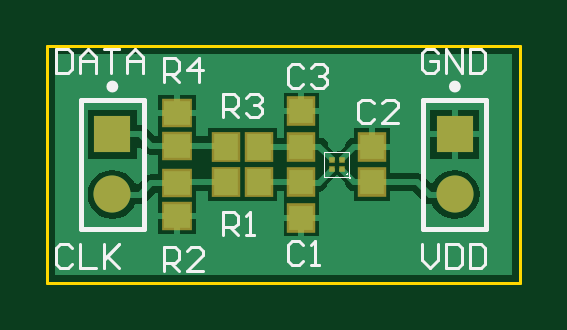
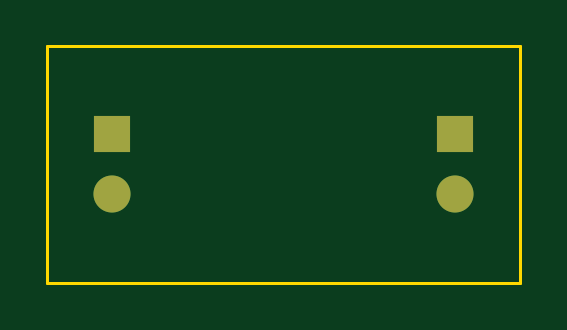
Circuit board: 8 layer files. Board 20.0 x 10.0 mm.
- bottom_copper: WCE_NanEyeC_board.GBL (428 bytes)
- bottom_mask: WCE_NanEyeC_board.GBS (400 bytes)
- outline: WCE_NanEyeC_board.GKO (371 bytes)
- outline: WCE_NanEyeC_board.GM1 (271 bytes)
- top_copper: WCE_NanEyeC_board.GTL (4974 bytes)
- top_silk: WCE_NanEyeC_board.GTO (3634 bytes)
- paste: WCE_NanEyeC_board.GTP (716 bytes)
- top_mask: WCE_NanEyeC_board.GTS (844 bytes)

=== bottom_copper: WCE_NanEyeC_board.GBL ===
G04*
G04 #@! TF.GenerationSoftware,Altium Limited,Altium Designer,21.8.1 (53)*
G04*
G04 Layer_Physical_Order=2*
G04 Layer_Color=16711680*
%FSLAX44Y44*%
%MOMM*%
G71*
G04*
G04 #@! TF.SameCoordinates,38A92C3E-C778-4359-AF09-9B9AA2DCE195*
G04*
G04*
G04 #@! TF.FilePolarity,Positive*
G04*
G01*
G75*
%ADD22C,1.5700*%
%ADD23R,1.5700X1.5700*%
D22*
X27500Y37300D02*
D03*
X172500D02*
D03*
D23*
X27500Y62700D02*
D03*
X172500D02*
D03*
M02*

=== bottom_mask: WCE_NanEyeC_board.GBS ===
G04*
G04 #@! TF.GenerationSoftware,Altium Limited,Altium Designer,21.8.1 (53)*
G04*
G04 Layer_Color=16711935*
%FSLAX44Y44*%
%MOMM*%
G71*
G04*
G04 #@! TF.SameCoordinates,38A92C3E-C778-4359-AF09-9B9AA2DCE195*
G04*
G04*
G04 #@! TF.FilePolarity,Negative*
G04*
G01*
G75*
%ADD22C,1.5700*%
%ADD23R,1.5700X1.5700*%
D22*
X27500Y37300D02*
D03*
X172500D02*
D03*
D23*
X27500Y62700D02*
D03*
X172500D02*
D03*
M02*

=== outline: WCE_NanEyeC_board.GKO ===
G04*
G04 #@! TF.GenerationSoftware,Altium Limited,Altium Designer,21.8.1 (53)*
G04*
G04 Layer_Color=16711935*
%FSLAX44Y44*%
%MOMM*%
G71*
G04*
G04 #@! TF.SameCoordinates,38A92C3E-C778-4359-AF09-9B9AA2DCE195*
G04*
G04*
G04 #@! TF.FilePolarity,Positive*
G04*
G01*
G75*
%ADD13C,0.1270*%
D13*
X200000D01*
X0Y100000D02*
X200000D01*
Y0D02*
Y100000D01*
X0Y0D02*
Y100000D01*
M02*

=== outline: WCE_NanEyeC_board.GM1 ===
G04*
G04 #@! TF.GenerationSoftware,Altium Limited,Altium Designer,21.8.1 (53)*
G04*
G04 Layer_Color=16711935*
%FSLAX44Y44*%
%MOMM*%
G71*
G04*
G04 #@! TF.SameCoordinates,38A92C3E-C778-4359-AF09-9B9AA2DCE195*
G04*
G04*
G04 #@! TF.FilePolarity,Positive*
G04*
G01*
G75*
M02*

=== top_copper: WCE_NanEyeC_board.GTL ===
G04*
G04 #@! TF.GenerationSoftware,Altium Limited,Altium Designer,21.8.1 (53)*
G04*
G04 Layer_Physical_Order=1*
G04 Layer_Color=255*
%FSLAX44Y44*%
%MOMM*%
G71*
G04*
G04 #@! TF.SameCoordinates,38A92C3E-C778-4359-AF09-9B9AA2DCE195*
G04*
G04*
G04 #@! TF.FilePolarity,Positive*
G04*
G01*
G75*
%ADD14R,1.0000X1.1000*%
%ADD15C,0.2400*%
%ADD16R,1.1000X1.0000*%
%ADD17R,1.0000X1.0500*%
%ADD22C,1.5700*%
%ADD23R,1.5700X1.5700*%
%ADD24C,0.2540*%
G36*
X196763Y3237D02*
X3237D01*
Y96763D01*
X196763D01*
Y3237D01*
D02*
G37*
%LPC*%
G36*
X115040Y80290D02*
X108770D01*
Y73770D01*
X115040D01*
Y80290D01*
D02*
G37*
G36*
X106230D02*
X99960D01*
Y73770D01*
X106230D01*
Y80290D01*
D02*
G37*
G36*
X63040Y79540D02*
X56270D01*
Y73270D01*
X63040D01*
Y79540D01*
D02*
G37*
G36*
X53730D02*
X46960D01*
Y73270D01*
X53730D01*
Y79540D01*
D02*
G37*
G36*
X182890Y73090D02*
X173770D01*
Y63970D01*
X182890D01*
Y73090D01*
D02*
G37*
G36*
X171230D02*
X162110D01*
Y63970D01*
X171230D01*
Y73090D01*
D02*
G37*
G36*
X145040Y65290D02*
X138770D01*
Y58770D01*
X145040D01*
Y65290D01*
D02*
G37*
G36*
X182890Y61430D02*
X173770D01*
Y52310D01*
X182890D01*
Y61430D01*
D02*
G37*
G36*
X171230D02*
X162110D01*
Y52310D01*
X171230D01*
Y61430D01*
D02*
G37*
G36*
X37890Y73090D02*
X17110D01*
Y52310D01*
X37890D01*
Y56957D01*
X39063Y57443D01*
X41253Y55253D01*
X42513Y54411D01*
X44000Y54115D01*
X46960D01*
Y50460D01*
X46960D01*
Y49540D01*
X46960D01*
Y45885D01*
X44000D01*
X42513Y45589D01*
X41253Y44747D01*
X38271Y41765D01*
X36773Y42063D01*
X36576Y42540D01*
X34910Y44710D01*
X32740Y46376D01*
X30212Y47423D01*
X27500Y47780D01*
X24788Y47423D01*
X22260Y46376D01*
X20090Y44710D01*
X18424Y42540D01*
X17377Y40012D01*
X17020Y37300D01*
X17377Y34588D01*
X18424Y32060D01*
X20090Y29890D01*
X22260Y28224D01*
X24788Y27177D01*
X27500Y26820D01*
X30212Y27177D01*
X32740Y28224D01*
X34910Y29890D01*
X36576Y32060D01*
X37013Y33115D01*
X39000D01*
X40487Y33411D01*
X41747Y34253D01*
X45609Y38115D01*
X46960D01*
Y34460D01*
Y29270D01*
X55000D01*
X63040D01*
Y34460D01*
Y38615D01*
X67960D01*
Y34460D01*
X97040D01*
Y38615D01*
X99960D01*
Y34710D01*
Y28770D01*
X107500D01*
X115040D01*
Y34710D01*
Y38481D01*
X116309Y38733D01*
X117569Y39575D01*
X118411Y40835D01*
X118680Y42185D01*
X121629Y45135D01*
X122500Y45783D01*
X123371Y45135D01*
X126143Y42363D01*
X126411Y41013D01*
X127253Y39753D01*
X128513Y38911D01*
X129960Y38623D01*
Y34710D01*
X145040D01*
Y38615D01*
X154891D01*
X159253Y34253D01*
X160513Y33411D01*
X162000Y33115D01*
X162987D01*
X163424Y32060D01*
X165090Y29890D01*
X167260Y28224D01*
X169788Y27177D01*
X172500Y26820D01*
X175212Y27177D01*
X177740Y28224D01*
X179910Y29890D01*
X181576Y32060D01*
X182623Y34588D01*
X182980Y37300D01*
X182623Y40012D01*
X181576Y42540D01*
X179910Y44710D01*
X177740Y46376D01*
X175212Y47423D01*
X172500Y47780D01*
X169788Y47423D01*
X167260Y46376D01*
X165090Y44710D01*
X163566Y42724D01*
X162475Y42351D01*
X162198Y42296D01*
X159247Y45247D01*
X157987Y46089D01*
X156500Y46385D01*
X145040D01*
Y49710D01*
Y56230D01*
X137500D01*
Y57500D01*
X136230D01*
Y65290D01*
X129960D01*
Y61377D01*
X128513Y61089D01*
X127253Y60247D01*
X126411Y58987D01*
X126143Y57637D01*
X124399Y55893D01*
X123166Y55648D01*
X121929Y54821D01*
X121696Y54798D01*
X118858Y57637D01*
X118589Y58987D01*
X117747Y60247D01*
X116487Y61089D01*
X115040Y61377D01*
Y64710D01*
Y71230D01*
X99960D01*
Y64710D01*
Y61385D01*
X97040D01*
Y65540D01*
X67960D01*
Y61885D01*
X63040D01*
Y70730D01*
X46960D01*
Y61885D01*
X45609D01*
X42047Y65447D01*
X40787Y66289D01*
X39300Y66585D01*
X37890D01*
Y73090D01*
D02*
G37*
G36*
X63040Y26730D02*
X56270D01*
Y20460D01*
X63040D01*
Y26730D01*
D02*
G37*
G36*
X53730D02*
X46960D01*
Y20460D01*
X53730D01*
Y26730D01*
D02*
G37*
G36*
X115040Y26230D02*
X108770D01*
Y19710D01*
X115040D01*
Y26230D01*
D02*
G37*
G36*
X106230D02*
X99960D01*
Y19710D01*
X106230D01*
Y26230D01*
D02*
G37*
%LPD*%
D14*
X75500Y57500D02*
D03*
X89500D02*
D03*
X75500Y42500D02*
D03*
X89500D02*
D03*
D15*
X120375Y47875D02*
D03*
X124625D02*
D03*
X120375Y52125D02*
D03*
X124625D02*
D03*
D16*
X55000Y72000D02*
D03*
Y58000D02*
D03*
Y28000D02*
D03*
Y42000D02*
D03*
D17*
X107500Y42500D02*
D03*
Y27500D02*
D03*
X137500Y42500D02*
D03*
Y57500D02*
D03*
X107500D02*
D03*
Y72500D02*
D03*
D22*
X27500Y37300D02*
D03*
X172500D02*
D03*
D23*
X27500Y62700D02*
D03*
X172500D02*
D03*
D24*
X162000Y37000D02*
X172200D01*
X172500Y37300D01*
X156500Y42500D02*
X162000Y37000D01*
X137500Y42500D02*
X156500D01*
X27500Y37300D02*
X27800Y37000D01*
X39000D01*
X44000Y42000D02*
X55000D01*
X39000Y37000D02*
X44000Y42000D01*
X55500Y42500D02*
X75500D01*
X55000Y42000D02*
X55500Y42500D01*
X89500D02*
X107500D01*
X107678Y42322D02*
X114822D01*
X107500Y42500D02*
X107678Y42322D01*
X114822D02*
X120375Y47875D01*
X124625D02*
X130000Y42500D01*
X137500D01*
X124625Y52125D02*
X130000Y57500D01*
X137500D01*
X107500D02*
X115000D01*
X89500D02*
X107500D01*
X115000Y57500D02*
Y57500D01*
Y57500D02*
X120375Y52125D01*
X55000Y58000D02*
X75000D01*
X75500Y57500D01*
X44000Y58000D02*
X55000D01*
X39300Y62700D02*
X44000Y58000D01*
X27500Y62700D02*
X39300D01*
M02*

=== top_silk: WCE_NanEyeC_board.GTO ===
G04*
G04 #@! TF.GenerationSoftware,Altium Limited,Altium Designer,21.8.1 (53)*
G04*
G04 Layer_Color=65535*
%FSLAX44Y44*%
%MOMM*%
G71*
G04*
G04 #@! TF.SameCoordinates,38A92C3E-C778-4359-AF09-9B9AA2DCE195*
G04*
G04*
G04 #@! TF.FilePolarity,Positive*
G04*
G01*
G75*
%ADD10C,0.2500*%
%ADD11C,0.0100*%
%ADD12C,0.2000*%
%ADD13C,0.1270*%
G36*
X128650Y45150D02*
Y43950D01*
X127450D01*
X128650Y45150D01*
D02*
G37*
G36*
X127100Y46700D02*
Y45500D01*
X125900D01*
X127100Y46700D01*
D02*
G37*
D10*
X28750Y83000D02*
G03*
X28750Y83000I-1250J0D01*
G01*
X173750D02*
G03*
X173750Y83000I-1250J0D01*
G01*
D11*
X117300Y44800D02*
Y55201D01*
X127701Y44800D02*
Y55201D01*
X117300D02*
X127701D01*
X117300Y44800D02*
X127701D01*
D12*
X14150Y77300D02*
X40850D01*
X14150Y22700D02*
Y77300D01*
Y22700D02*
X40850D01*
Y77300D01*
X159150D02*
X185850D01*
X159150Y22700D02*
Y77300D01*
Y22700D02*
X185850D01*
Y77300D01*
D13*
X74169Y70002D02*
Y79998D01*
X79168D01*
X80834Y78332D01*
Y75000D01*
X79168Y73334D01*
X74169D01*
X77502D02*
X80834Y70002D01*
X84166Y78332D02*
X85832Y79998D01*
X89164D01*
X90831Y78332D01*
Y76666D01*
X89164Y75000D01*
X87498D01*
X89164D01*
X90831Y73334D01*
Y71668D01*
X89164Y70002D01*
X85832D01*
X84166Y71668D01*
X74169Y20002D02*
Y29998D01*
X79168D01*
X80834Y28332D01*
Y25000D01*
X79168Y23334D01*
X74169D01*
X77502D02*
X80834Y20002D01*
X84166D02*
X87498D01*
X85832D01*
Y29998D01*
X84166Y28332D01*
X49169Y85002D02*
Y94998D01*
X54168D01*
X55834Y93332D01*
Y90000D01*
X54168Y88334D01*
X49169D01*
X52502D02*
X55834Y85002D01*
X64165D02*
Y94998D01*
X59166Y90000D01*
X65831D01*
X49169Y5002D02*
Y14998D01*
X54168D01*
X55834Y13332D01*
Y10000D01*
X54168Y8334D01*
X49169D01*
X52502D02*
X55834Y5002D01*
X65831D02*
X59166D01*
X65831Y11666D01*
Y13332D01*
X64165Y14998D01*
X60832D01*
X59166Y13332D01*
X158770Y16267D02*
Y9602D01*
X162102Y6270D01*
X165434Y9602D01*
Y16267D01*
X168767D02*
Y6270D01*
X173765D01*
X175431Y7936D01*
Y14601D01*
X173765Y16267D01*
X168767D01*
X178764D02*
Y6270D01*
X183762D01*
X185428Y7936D01*
Y14601D01*
X183762Y16267D01*
X178764D01*
X165434Y97101D02*
X163768Y98767D01*
X160436D01*
X158770Y97101D01*
Y90436D01*
X160436Y88770D01*
X163768D01*
X165434Y90436D01*
Y93768D01*
X162102D01*
X168767Y88770D02*
Y98767D01*
X175431Y88770D01*
Y98767D01*
X178764D02*
Y88770D01*
X183762D01*
X185428Y90436D01*
Y97101D01*
X183762Y98767D01*
X178764D01*
X10434Y14601D02*
X8768Y16267D01*
X5436D01*
X3770Y14601D01*
Y7936D01*
X5436Y6270D01*
X8768D01*
X10434Y7936D01*
X13767Y16267D02*
Y6270D01*
X20431D01*
X23764Y16267D02*
Y6270D01*
Y9602D01*
X30428Y16267D01*
X25430Y11268D01*
X30428Y6270D01*
X3770Y98767D02*
Y88770D01*
X8768D01*
X10434Y90436D01*
Y97101D01*
X8768Y98767D01*
X3770D01*
X13767Y88770D02*
Y95435D01*
X17099Y98767D01*
X20431Y95435D01*
Y88770D01*
Y93768D01*
X13767D01*
X23764Y98767D02*
X30428D01*
X27096D01*
Y88770D01*
X33760D02*
Y95435D01*
X37093Y98767D01*
X40425Y95435D01*
Y88770D01*
Y93768D01*
X33760D01*
X108334Y15990D02*
X106668Y17656D01*
X103336D01*
X101669Y15990D01*
Y9325D01*
X103336Y7659D01*
X106668D01*
X108334Y9325D01*
X111666Y7659D02*
X114998D01*
X113332D01*
Y17656D01*
X111666Y15990D01*
X138334Y75832D02*
X136668Y77498D01*
X133336D01*
X131669Y75832D01*
Y69168D01*
X133336Y67502D01*
X136668D01*
X138334Y69168D01*
X148331Y67502D02*
X141666D01*
X148331Y74166D01*
Y75832D01*
X146664Y77498D01*
X143332D01*
X141666Y75832D01*
X108334Y90832D02*
X106668Y92498D01*
X103336D01*
X101669Y90832D01*
Y84168D01*
X103336Y82502D01*
X106668D01*
X108334Y84168D01*
X111666Y90832D02*
X113332Y92498D01*
X116664D01*
X118331Y90832D01*
Y89166D01*
X116664Y87500D01*
X114998D01*
X116664D01*
X118331Y85834D01*
Y84168D01*
X116664Y82502D01*
X113332D01*
X111666Y84168D01*
M02*

=== paste: WCE_NanEyeC_board.GTP ===
G04*
G04 #@! TF.GenerationSoftware,Altium Limited,Altium Designer,21.8.1 (53)*
G04*
G04 Layer_Color=8421504*
%FSLAX44Y44*%
%MOMM*%
G71*
G04*
G04 #@! TF.SameCoordinates,38A92C3E-C778-4359-AF09-9B9AA2DCE195*
G04*
G04*
G04 #@! TF.FilePolarity,Positive*
G04*
G01*
G75*
%ADD14R,1.0000X1.1000*%
%ADD15C,0.2400*%
%ADD16R,1.1000X1.0000*%
%ADD17R,1.0000X1.0500*%
D14*
X75500Y57500D02*
D03*
X89500D02*
D03*
X75500Y42500D02*
D03*
X89500D02*
D03*
D15*
X120375Y47875D02*
D03*
X124625D02*
D03*
X120375Y52125D02*
D03*
X124625D02*
D03*
D16*
X55000Y72000D02*
D03*
Y58000D02*
D03*
Y28000D02*
D03*
Y42000D02*
D03*
D17*
X107500Y42500D02*
D03*
Y27500D02*
D03*
X137500Y42500D02*
D03*
Y57500D02*
D03*
X107500D02*
D03*
Y72500D02*
D03*
M02*

=== top_mask: WCE_NanEyeC_board.GTS ===
G04*
G04 #@! TF.GenerationSoftware,Altium Limited,Altium Designer,21.8.1 (53)*
G04*
G04 Layer_Color=8388736*
%FSLAX44Y44*%
%MOMM*%
G71*
G04*
G04 #@! TF.SameCoordinates,38A92C3E-C778-4359-AF09-9B9AA2DCE195*
G04*
G04*
G04 #@! TF.FilePolarity,Negative*
G04*
G01*
G75*
%ADD18R,0.2800X0.2800*%
%ADD19R,1.2032X1.3032*%
%ADD20R,1.3032X1.2032*%
%ADD21R,1.2032X1.2532*%
%ADD22C,1.5700*%
%ADD23R,1.5700X1.5700*%
D18*
X124600Y52100D02*
D03*
Y47900D02*
D03*
X120400D02*
D03*
Y52100D02*
D03*
D19*
X75500Y57500D02*
D03*
X89500D02*
D03*
X75500Y42500D02*
D03*
X89500D02*
D03*
D20*
X55000Y72000D02*
D03*
Y58000D02*
D03*
Y28000D02*
D03*
Y42000D02*
D03*
D21*
X107500Y42500D02*
D03*
Y27500D02*
D03*
X137500Y42500D02*
D03*
Y57500D02*
D03*
X107500D02*
D03*
Y72500D02*
D03*
D22*
X27500Y37300D02*
D03*
X172500D02*
D03*
D23*
X27500Y62700D02*
D03*
X172500D02*
D03*
M02*

